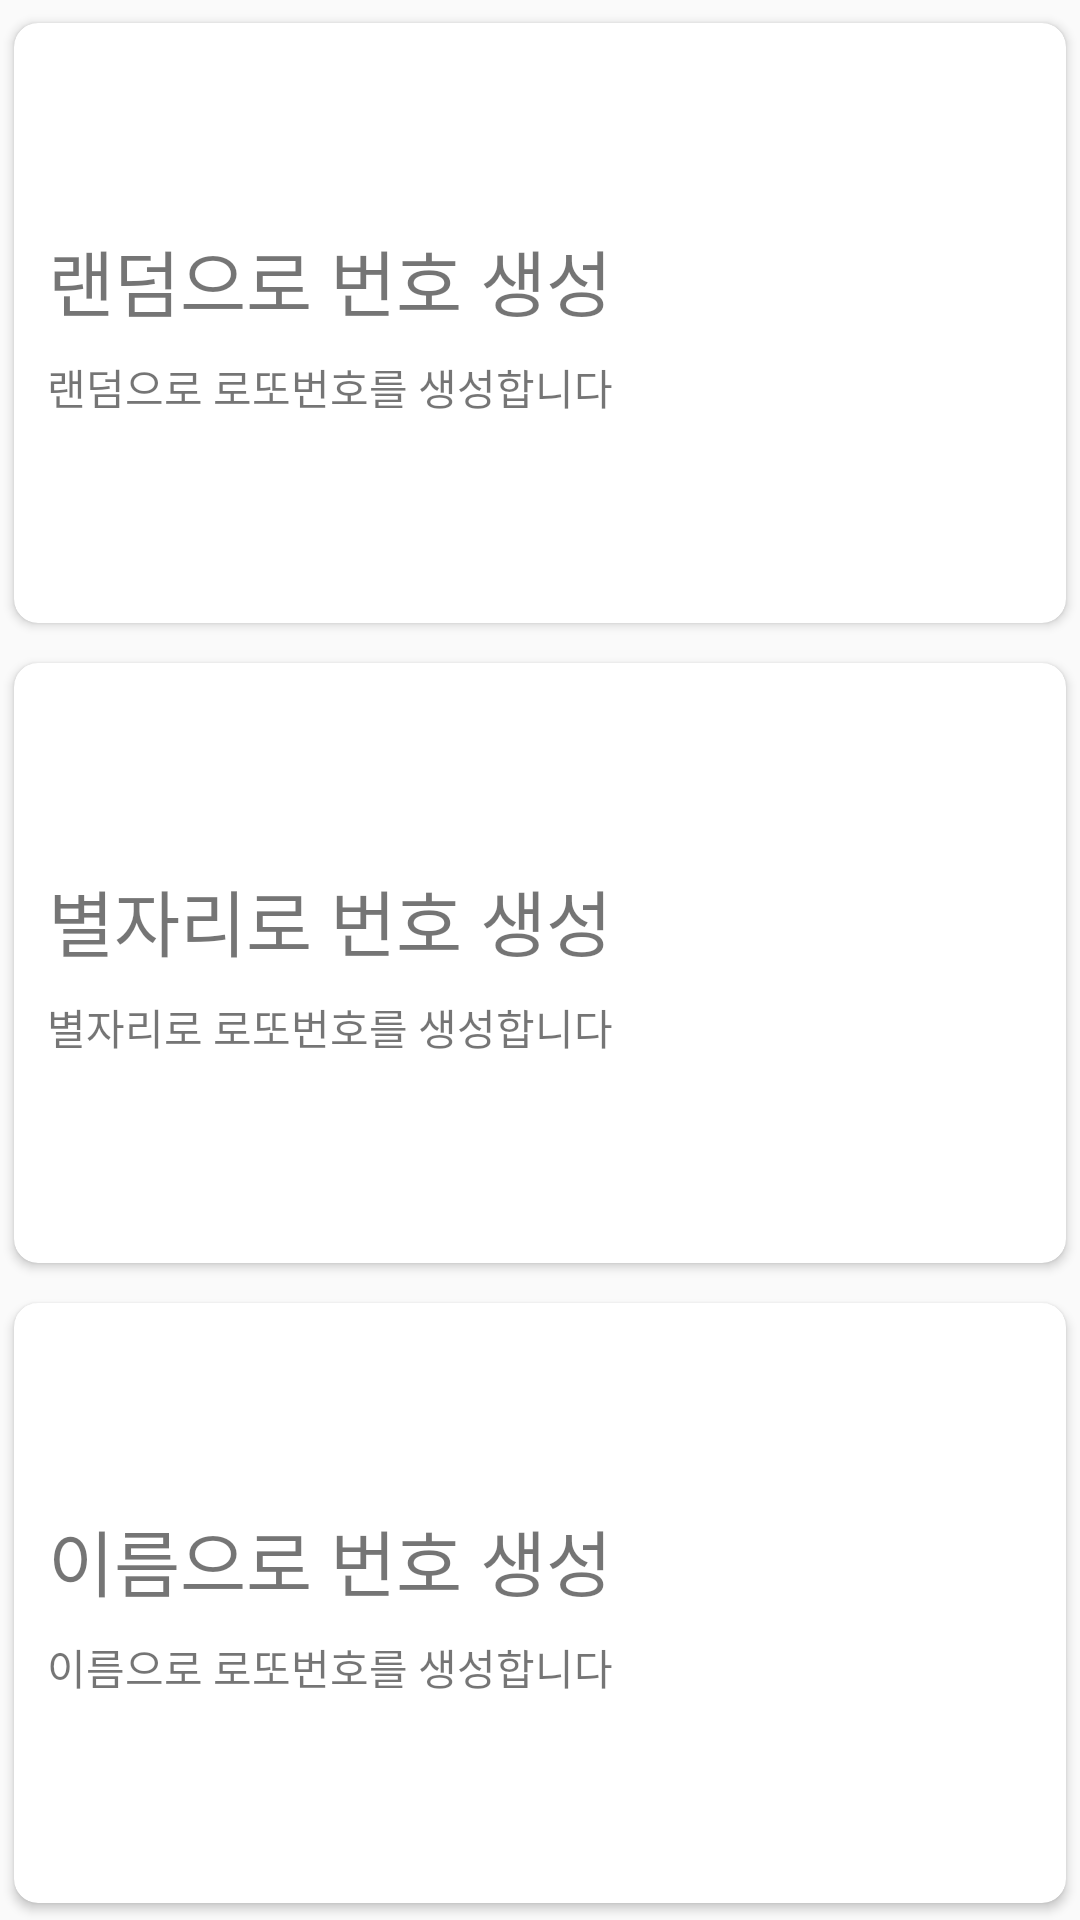

Android layout source for this screen:
<!-- AndroidManifest.xml: application theme AppTheme -->
<!-- res/layout/activity_main.xml -->
<?xml version="1.0" encoding="utf-8"?>
<LinearLayout xmlns:android="http://schemas.android.com/apk/res/android"
    xmlns:app="http://schemas.android.com/apk/res-auto"
    xmlns:tools="http://schemas.android.com/tools"
    android:layout_width="match_parent"
    android:layout_height="match_parent"
    android:orientation="vertical"
    android:weightSum="3"
    android:id="@+id/linearLayout">

    <androidx.cardview.widget.CardView
        android:id="@+id/randomCard"
        android:layout_width="match_parent"
        android:layout_height="0dp"
        android:layout_marginTop="2dp"
        android:layout_weight="1"
        android:background="?attr/selectableItemBackground"
        android:clickable="true"
        android:foreground="?attr/selectableItemBackground"
        app:cardCornerRadius="8dp"
        app:cardUseCompatPadding="true">

        <LinearLayout
            android:layout_width="match_parent"
            android:layout_height="match_parent"
            android:gravity="right|center_vertical"
            android:orientation="horizontal">

            <LinearLayout
                android:layout_width="wrap_content"
                android:layout_height="match_parent"
                android:layout_weight="1"
                android:gravity="center"
                android:orientation="vertical">

                <TextView
                    android:layout_width="wrap_content"
                    android:layout_height="wrap_content"
                    android:text="랜덤으로 번호 생성"
                    android:textSize="24sp" />

                <TextView
                    android:layout_width="wrap_content"
                    android:layout_height="wrap_content"
                    android:layout_marginTop="8dp"
                    android:text="랜덤으로 로또번호를 생성합니다" />

            </LinearLayout>

            <ImageView
                android:layout_width="140dp"
                android:layout_height="140dp"
                android:padding="16dp"
                android:paddingLeft="16dp"
                android:paddingTop="16dp"
                android:paddingRight="16dp"
                android:paddingBottom="16dp"
                app:srcCompat="@drawable/lottery" />

        </LinearLayout>
    </androidx.cardview.widget.CardView>

    <androidx.cardview.widget.CardView
        android:id="@+id/constellationCard"
        android:layout_width="match_parent"
        android:layout_height="0dp"
        android:layout_marginTop="2dp"
        android:layout_weight="1"
        android:background="?attr/selectableItemBackground"
        android:clickable="true"
        android:foreground="?attr/selectableItemBackground"
        app:cardCornerRadius="8dp"
        app:cardUseCompatPadding="true">

        <LinearLayout
            android:layout_width="match_parent"
            android:layout_height="match_parent"
            android:gravity="right|center_vertical"
            android:orientation="horizontal">

            <LinearLayout
                android:layout_width="wrap_content"
                android:layout_height="match_parent"
                android:layout_weight="1"
                android:gravity="center"
                android:orientation="vertical">

                <TextView
                    android:layout_width="wrap_content"
                    android:layout_height="wrap_content"
                    android:text="별자리로 번호 생성"
                    android:textSize="24sp" />

                <TextView
                    android:layout_width="wrap_content"
                    android:layout_height="wrap_content"
                    android:layout_marginTop="8dp"
                    android:text="별자리로 로또번호를 생성합니다" />
            </LinearLayout>

            <ImageView
                android:layout_width="140dp"
                android:layout_height="140dp"
                android:padding="16dp"
                android:paddingLeft="16dp"
                android:paddingTop="16dp"
                android:paddingRight="16dp"
                android:paddingBottom="16dp"
                app:srcCompat="@drawable/constellation" />

        </LinearLayout>
    </androidx.cardview.widget.CardView>

    <androidx.cardview.widget.CardView
        android:id="@+id/nameCard"
        android:layout_width="match_parent"
        android:layout_height="0dp"
        android:layout_marginTop="2dp"
        android:layout_weight="1"
        android:background="?attr/selectableItemBackground"
        android:clickable="true"
        android:foreground="?attr/selectableItemBackground"
        app:cardCornerRadius="8dp"
        app:cardUseCompatPadding="true">

        <LinearLayout
            android:layout_width="match_parent"
            android:layout_height="match_parent"
            android:gravity="right|center_vertical"
            android:orientation="horizontal">

            <LinearLayout
                android:layout_width="wrap_content"
                android:layout_height="match_parent"
                android:layout_weight="1"
                android:gravity="center"
                android:orientation="vertical">

                <TextView
                    android:layout_width="wrap_content"
                    android:layout_height="wrap_content"
                    android:text="이름으로 번호 생성"
                    android:textSize="24sp" />

                <TextView
                    android:layout_width="wrap_content"
                    android:layout_height="wrap_content"
                    android:layout_marginTop="8dp"
                    android:text="이름으로 로또번호를 생성합니다" />
            </LinearLayout>

            <ImageView
                android:layout_width="140dp"
                android:layout_height="140dp"
                android:padding="16dp"
                android:paddingLeft="16dp"
                android:paddingTop="16dp"
                android:paddingRight="16dp"
                android:paddingBottom="16dp"
                app:srcCompat="@drawable/name" />

        </LinearLayout>
    </androidx.cardview.widget.CardView>

</LinearLayout>
<!-- resources referenced by this layout -->
<resources>
  <style name="AppTheme" parent="Theme.AppCompat.Light.DarkActionBar">
          
          <item name="colorPrimary">@color/colorPrimary</item>
          <item name="colorPrimaryDark">@color/colorPrimaryDark</item>
          <item name="colorAccent">@color/colorAccent</item>
      </style>
  <color name="colorPrimary">#6200EE</color>
  <color name="colorPrimaryDark">#3700B3</color>
  <color name="colorAccent">#03DAC5</color>
</resources>
